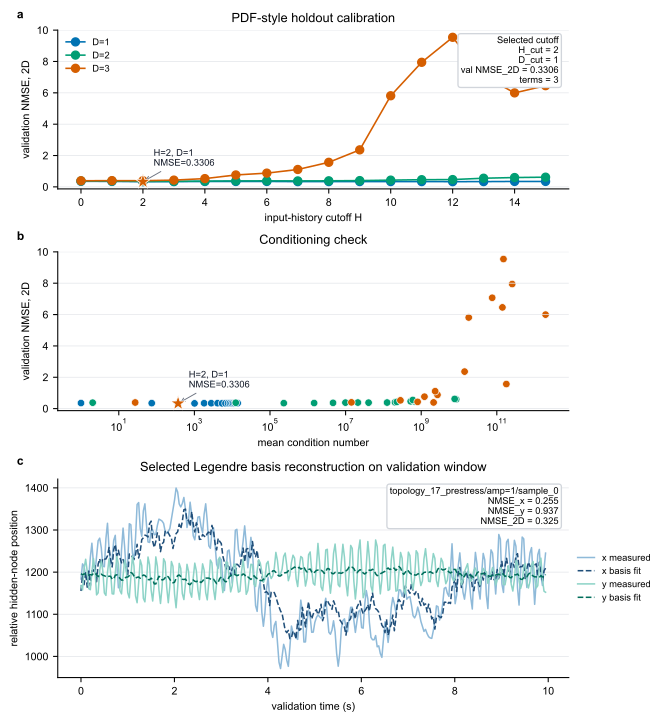

The table this chart was drawn from, first rows:
H, D, horizon_steps, lag_stride_frames, readout_time_delays, target_time_delays, number_of_terms, num_topology_sample_pairs, overparameterized_fraction, ill_conditioned_fraction, num_train_rows_mean, num_train_rows_std, num_validation_rows_mean, num_validation_rows_std, terms_per_train_row_mean, terms_per_train_row_std, condition_number_mean, condition_number_std, train_nmse_x_mean, train_nmse_x_std, train_nmse_y_mean, train_nmse_y_std, train_nmse_2d_mean, train_nmse_2d_std
0, 1, 5, 1, [0], [5], 1, 4, 0.0, 0.0, 299.0, 0.0, 299.0, 0.0, 0.003344, 0.0, 1.0, 0.0, 0.543, 0.0128, 0.9853, 0.0004044, 0.6257, 0.009911
1, 1, 5, 1, [0, 1], [5, 6], 2, 4, 0.0, 0.0, 299.0, 0.0, 299.0, 0.0, 0.006689, 0.0, 74.34, 0.1694, 0.5386, 0.01332, 0.9631, 0.001189, 0.6179, 0.0105
2, 1, 5, 1, [0, 1, 2], [5, 6, 7], 3, 4, 0.0, 0.0, 299.0, 0.0, 299.0, 0.0, 0.01003, 0.0, 370.5, 2.194, 0.5076, 0.01158, 0.9551, 0.001054, 0.5912, 0.009005
3, 1, 5, 1, [0, 1, 2, 3], [5, 6, 7, 8], 4, 4, 0.0, 0.0, 299.0, 0.0, 299.0, 0.0, 0.01338, 0.0, 1009, 18.02, 0.5048, 0.01116, 0.9351, 0.0012, 0.5852, 0.008707
4, 1, 5, 1, [0, 1, 2, 3, 4], [5, 6, 7, 8, 9], 5, 4, 0.0, 0.0, 299.0, 0.0, 299.0, 0.0, 0.01672, 0.0, 1811, 58.75, 0.4902, 0.01003, 0.9231, 0.001698, 0.5711, 0.007871
5, 1, 5, 1, [0, 1, 2, 3, 4, 5], [5, 6, 7, 8, 9, 10], 6, 4, 0.0, 0.0, 299.0, 0.0, 299.0, 0.0, 0.02007, 0.0, 2787, 132.5, 0.4668, 0.009718, 0.9199, 0.001314, 0.5514, 0.007495
6, 1, 5, 1, [0, 1, 2, 3, 4, 5, 6], [5, 6, 7, 8, 9, 10, 11], 7, 4, 0.0, 0.0, 299.0, 0.0, 299.0, 0.0, 0.02341, 0.0, 4102, 271.7, 0.4615, 0.009035, 0.8786, 0.001806, 0.5394, 0.007168
7, 1, 5, 1, [0, 1, 2, 3, 4, 5, 6, 7], [5, 6, 7, 8, 9, 10, 11, 12], 8, 4, 0.0, 0.0, 299.0, 0.0, 299.0, 0.0, 0.02676, 0.0, 5403, 435.9, 0.4459, 0.007845, 0.873, 0.001274, 0.5256, 0.006058
8, 1, 5, 1, [0, 1, 2, 3, 4, 5, 6, 7, 8], [5, 6, 7, 8, 9, 10, 11, 12, 13], 9, 4, 0.0, 0.0, 299.0, 0.0, 299.0, 0.0, 0.0301, 0.0, 6657, 616.4, 0.4458, 0.00782, 0.8479, 0.002512, 0.5209, 0.006266
9, 1, 5, 1, [0, 1, 2, 3, 4, 5, 6, 7, 8, 9], [5, 6, 7, 8, 9, 10, 11, 12, 13, 14], 10, 4, 0.0, 0.0, 299.0, 0.0, 299.0, 0.0, 0.03344, 0.0, 7747, 765.3, 0.4452, 0.00751, 0.8303, 0.0026, 0.5171, 0.006025
10, 1, 5, 1, [0, 1, 2, 3, 4, 5, 6, 7, 8, 9, 10], [5, 6, 7, 8, 9, 10, 11, 12, 13, 14, 15], 11, 4, 0.0, 0.0, 299.0, 0.0, 299.0, 0.0, 0.03679, 0.0, 8703, 888, 0.4451, 0.007483, 0.8252, 0.003058, 0.5161, 0.006088
11, 1, 5, 1, [0, 1, 2, 3, 4, 5, 6, 7, 8, 9, 10, 11], [5, 6, 7, 8, 9, 10, 11, 12, 13, 14, 15, …, 12, 4, 0.0, 0.0, 299.0, 0.0, 299.0, 0.0, 0.04013, 0.0, 9659, 1010, 0.4436, 0.007205, 0.7984, 0.00433, 0.5098, 0.006081
12, 1, 5, 1, [0, 1, 2, 3, 4, 5, 6, 7, 8, 9, 10, 11, 1…, [5, 6, 7, 8, 9, 10, 11, 12, 13, 14, 15, …, 13, 4, 0.0, 0.0, 299.0, 0.0, 299.0, 0.0, 0.04348, 0.0, 10593, 1130, 0.4288, 0.006229, 0.7903, 0.004275, 0.4963, 0.005272
13, 1, 5, 1, [0, 1, 2, 3, 4, 5, 6, 7, 8, 9, 10, 11, 1…, [5, 6, 7, 8, 9, 10, 11, 12, 13, 14, 15, …, 14, 4, 0.0, 0.0, 299.0, 0.0, 299.0, 0.0, 0.04682, 0.0, 11650, 1270, 0.4283, 0.00626, 0.7817, 0.005299, 0.4943, 0.005499
14, 1, 5, 1, [0, 1, 2, 3, 4, 5, 6, 7, 8, 9, 10, 11, 1…, [5, 6, 7, 8, 9, 10, 11, 12, 13, 14, 15, …, 15, 4, 0.0, 0.0, 299.0, 0.0, 299.0, 0.0, 0.05017, 0.0, 12822, 1424, 0.4168, 0.005322, 0.7374, 0.00597, 0.4767, 0.00497
15, 1, 5, 1, [0, 1, 2, 3, 4, 5, 6, 7, 8, 9, 10, 11, 1…, [5, 6, 7, 8, 9, 10, 11, 12, 13, 14, 15, …, 16, 4, 0.0, 0.0, 299.0, 0.0, 299.0, 0.0, 0.05351, 0.0, 13969, 1585, 0.4148, 0.005157, 0.7364, 0.006228, 0.4748, 0.004898
0, 2, 5, 1, [0], [5], 2, 4, 0.0, 0.0, 299.0, 0.0, 299.0, 0.0, 0.006689, 0.0, 2.037, 0.03185, 0.5396, 0.01281, 0.9838, 0.0004654, 0.6226, 0.009924
1, 2, 5, 1, [0, 1], [5, 6], 5, 4, 0.0, 0.0, 299.0, 0.0, 299.0, 0.0, 0.01672, 0.0, 12411, 134.9, 0.5313, 0.01322, 0.9613, 0.001186, 0.6117, 0.01042
2, 2, 5, 1, [0, 1, 2], [5, 6, 7], 9, 4, 0.0, 0.0, 299.0, 0.0, 299.0, 0.0, 0.0301, 0.0, 231593, 10502, 0.5004, 0.01155, 0.9472, 0.001012, 0.5839, 0.008975
3, 2, 5, 1, [0, 1, 2, 3], [5, 6, 7, 8], 14, 4, 0.0, 0.0, 299.0, 0.0, 299.0, 0.0, 0.04682, 0.0, 1472651, 103381, 0.4873, 0.0106, 0.9239, 0.002713, 0.5689, 0.008338
4, 2, 5, 1, [0, 1, 2, 3, 4], [5, 6, 7, 8, 9], 20, 4, 0.0, 0.0, 299.0, 0.0, 299.0, 0.0, 0.06689, 0.0, 4651854, 331405, 0.4631, 0.009441, 0.8998, 0.002705, 0.5446, 0.007285
5, 2, 5, 1, [0, 1, 2, 3, 4, 5], [5, 6, 7, 8, 9, 10], 27, 4, 0.0, 0.0, 299.0, 0.0, 299.0, 0.0, 0.0903, 0.0, 9899407, 877171, 0.4349, 0.008144, 0.8681, 0.003415, 0.5158, 0.00603
6, 2, 5, 1, [0, 1, 2, 3, 4, 5, 6], [5, 6, 7, 8, 9, 10, 11], 35, 4, 0.0, 0.0, 299.0, 0.0, 299.0, 0.0, 0.1171, 0.0, 21139060, 1787940, 0.4235, 0.007089, 0.8298, 0.002669, 0.4994, 0.005263
7, 2, 5, 1, [0, 1, 2, 3, 4, 5, 6, 7], [5, 6, 7, 8, 9, 10, 11, 12], 44, 4, 0.0, 0.0, 299.0, 0.0, 299.0, 0.0, 0.1472, 0.0, 40525495, 11184130, 0.4031, 0.006166, 0.7941, 0.002652, 0.4762, 0.004377
8, 2, 5, 1, [0, 1, 2, 3, 4, 5, 6, 7, 8], [5, 6, 7, 8, 9, 10, 11, 12, 13], 54, 4, 0.0, 0.0, 299.0, 0.0, 299.0, 0.0, 0.1806, 0.0, 125200140, 80403685, 0.3887, 0.006552, 0.7476, 0.003851, 0.4557, 0.004948
9, 2, 5, 1, [0, 1, 2, 3, 4, 5, 6, 7, 8, 9], [5, 6, 7, 8, 9, 10, 11, 12, 13, 14], 65, 4, 0.0, 0.0, 299.0, 0.0, 299.0, 0.0, 0.2174, 0.0, 202918945, 150448471, 0.3686, 0.007112, 0.7219, 0.003275, 0.4346, 0.00569
10, 2, 5, 1, [0, 1, 2, 3, 4, 5, 6, 7, 8, 9, 10], [5, 6, 7, 8, 9, 10, 11, 12, 13, 14, 15], 77, 4, 0.0, 0.0, 299.0, 0.0, 299.0, 0.0, 0.2575, 0.0, 226449438, 134005239, 0.3546, 0.007025, 0.6838, 0.002829, 0.4161, 0.005467
11, 2, 5, 1, [0, 1, 2, 3, 4, 5, 6, 7, 8, 9, 10, 11], [5, 6, 7, 8, 9, 10, 11, 12, 13, 14, 15, …, 90, 4, 0.0, 0.0, 299.0, 0.0, 299.0, 0.0, 0.301, 0.0, 660677994, 476310319, 0.3343, 0.006653, 0.6422, 0.004137, 0.3918, 0.005205
12, 2, 5, 1, [0, 1, 2, 3, 4, 5, 6, 7, 8, 9, 10, 11, 1…, [5, 6, 7, 8, 9, 10, 11, 12, 13, 14, 15, …, 104, 4, 0.0, 0.0, 299.0, 0.0, 299.0, 0.0, 0.3478, 0.0, 526361360, 302709276, 0.3003, 0.009408, 0.6069, 0.006982, 0.3576, 0.008761
13, 2, 5, 1, [0, 1, 2, 3, 4, 5, 6, 7, 8, 9, 10, 11, 1…, [5, 6, 7, 8, 9, 10, 11, 12, 13, 14, 15, …, 119, 4, 0.0, 0.0, 299.0, 0.0, 299.0, 0.0, 0.398, 0.0, 599304925, 476836257, 0.27, 0.00626, 0.5487, 0.01071, 0.3221, 0.006238
14, 2, 5, 1, [0, 1, 2, 3, 4, 5, 6, 7, 8, 9, 10, 11, 1…, [5, 6, 7, 8, 9, 10, 11, 12, 13, 14, 15, …, 135, 4, 0.0, 0.0, 299.0, 0.0, 299.0, 0.0, 0.4515, 0.0, 8429780813, 8736022258, 0.248, 0.006241, 0.5037, 0.0109, 0.2957, 0.006734
15, 2, 5, 1, [0, 1, 2, 3, 4, 5, 6, 7, 8, 9, 10, 11, 1…, [5, 6, 7, 8, 9, 10, 11, 12, 13, 14, 15, …, 152, 4, 0.0, 0.0, 299.0, 0.0, 299.0, 0.0, 0.5084, 0.0, 7666546769, 11023036489, 0.2288, 0.004447, 0.4506, 0.0132, 0.2702, 0.005353
0, 3, 5, 1, [0], [5], 3, 4, 0.0, 0.0, 299.0, 0.0, 299.0, 0.0, 0.01003, 0.0, 27.16, 0.5383, 0.5394, 0.01283, 0.9836, 0.0005053, 0.6224, 0.00995
1, 3, 5, 1, [0, 1], [5, 6], 9, 4, 0.0, 0.0, 299.0, 0.0, 299.0, 0.0, 0.0301, 0.0, 14249906, 5103093, 0.5283, 0.01298, 0.9535, 0.003234, 0.6077, 0.01047
2, 3, 5, 1, [0, 1, 2], [5, 6, 7], 19, 4, 0.0, 0.0, 299.0, 0.0, 299.0, 0.0, 0.06355, 0.0, 2127151367, 3558337522, 0.4913, 0.01129, 0.9134, 0.008066, 0.5702, 0.00949
3, 3, 5, 1, [0, 1, 2, 3], [5, 6, 7, 8], 34, 4, 0.0, 0.0, 299.0, 0.0, 299.0, 0.0, 0.1137, 0.0, 802815450, 964817262, 0.4428, 0.01247, 0.8601, 0.007781, 0.5208, 0.01024
4, 3, 5, 1, [0, 1, 2, 3, 4], [5, 6, 7, 8, 9], 55, 4, 0.0, 0.0, 299.0, 0.0, 299.0, 0.0, 0.1839, 0.0, 282104645, 176604377, 0.3948, 0.009935, 0.7763, 0.008857, 0.4661, 0.007034
5, 3, 5, 1, [0, 1, 2, 3, 4, 5], [5, 6, 7, 8, 9, 10], 83, 4, 0.0, 0.0, 299.0, 0.0, 299.0, 0.0, 0.2776, 0.0, 1219134601, 545633501, 0.3432, 0.007206, 0.6777, 0.007727, 0.4057, 0.006297
6, 3, 5, 1, [0, 1, 2, 3, 4, 5, 6], [5, 6, 7, 8, 9, 10, 11], 119, 4, 0.0, 0.0, 299.0, 0.0, 299.0, 0.0, 0.398, 0.0, 2692096860, 3063405124, 0.2876, 0.004395, 0.5779, 0.02328, 0.3419, 0.003193
7, 3, 5, 1, [0, 1, 2, 3, 4, 5, 6, 7], [5, 6, 7, 8, 9, 10, 11, 12], 164, 4, 0.0, 0.0, 299.0, 0.0, 299.0, 0.0, 0.5485, 0.0, 2343161523, 937197005, 0.2007, 0.004595, 0.4015, 0.01447, 0.2382, 0.001945
8, 3, 5, 1, [0, 1, 2, 3, 4, 5, 6, 7, 8], [5, 6, 7, 8, 9, 10, 11, 12, 13], 219, 4, 0.0, 0.0, 299.0, 0.0, 299.0, 0.0, 0.7324, 0.0, 178883320762, 304177428132, 0.1273, 0.004218, 0.2746, 0.01213, 0.1548, 0.002542
9, 3, 5, 1, [0, 1, 2, 3, 4, 5, 6, 7, 8, 9], [5, 6, 7, 8, 9, 10, 11, 12, 13, 14], 285, 4, 1.0, 0.0, 299.0, 0.0, 299.0, 0.0, 0.9532, 0.0, 14053575893, 8215086828, 0.06552, 0.002074, 0.1303, 0.002762, 0.07761, 0.001428
10, 3, 5, 1, [0, 1, 2, 3, 4, 5, 6, 7, 8, 9, 10], [5, 6, 7, 8, 9, 10, 11, 12, 13, 14, 15], 363, 4, 1.0, 0.0, 299.0, 0.0, 299.0, 0.0, 1.214, 0.0, 18064182430, 10361167674, 0.01272, 0.001838, 0.01745, 0.001268, 0.0136, 0.001721
11, 3, 5, 1, [0, 1, 2, 3, 4, 5, 6, 7, 8, 9, 10, 11], [5, 6, 7, 8, 9, 10, 11, 12, 13, 14, 15, …, 454, 4, 1.0, 0.0, 299.0, 0.0, 299.0, 0.0, 1.518, 0.0, 255804262761, 397393110690, 0.0002738, 3.425018757803031e-05, 0.000632, 6.86780383664613e-05, 0.0003407, 1.990094069563756e-05
12, 3, 5, 1, [0, 1, 2, 3, 4, 5, 6, 7, 8, 9, 10, 11, 1…, [5, 6, 7, 8, 9, 10, 11, 12, 13, 14, 15, …, 559, 4, 1.0, 0.0, 299.0, 0.0, 299.0, 0.0, 1.87, 0.0, 149979461807, 120937918681, 6.679378228424598e-06, 1.6167191447492876e-06, 1.819897256874143e-05, 7.412902373346833e-06, 8.83199867529284e-06, 1.7682504358139618e-06
13, 3, 5, 1, [0, 1, 2, 3, 4, 5, 6, 7, 8, 9, 10, 11, 1…, [5, 6, 7, 8, 9, 10, 11, 12, 13, 14, 15, …, 679, 4, 1.0, 0.0, 299.0, 0.0, 299.0, 0.0, 2.271, 0.0, 75551636510, 58552557553, 7.020102931067633e-07, 1.0688313191592525e-07, 1.5219987501141287e-06, 3.769214755840895e-07, 8.552365457749831e-07, 1.2955786024859673e-07
14, 3, 5, 1, [0, 1, 2, 3, 4, 5, 6, 7, 8, 9, 10, 11, 1…, [5, 6, 7, 8, 9, 10, 11, 12, 13, 14, 15, …, 815, 4, 1.0, 0.25, 299.0, 0.0, 299.0, 0.0, 2.726, 0.0, 1948794744781, 2835020855761, 1.300307878965381e-07, 1.3615041701231326e-08, 1.6160544994501545e-07, 2.6363064995821547e-08, 1.3595011213585588e-07, 1.1032756427524943e-08
15, 3, 5, 1, [0, 1, 2, 3, 4, 5, 6, 7, 8, 9, 10, 11, 1…, [5, 6, 7, 8, 9, 10, 11, 12, 13, 14, 15, …, 968, 4, 1.0, 0.0, 299.0, 0.0, 299.0, 0.0, 3.237, 0.0, 140700871809, 75599519220, 1.8987578514026413e-08, 1.7006165144772067e-09, 1.9138364787494716e-08, 5.533133892132003e-09, 1.901293481028866e-08, 9.43069683240397e-10
